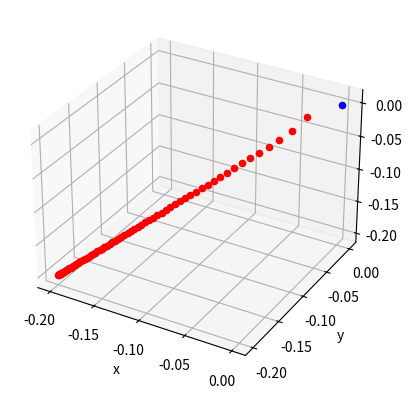

Recreate this plot in Python.
import math
import matplotlib.pyplot as plt
import numpy as np

fig = plt.figure()
ax = fig.add_subplot(111, projection='3d')
ax.set_xlabel('x')
ax.set_ylabel('y')
ax.set_zlabel('z')

# u = np.linspace(0, 2 * np.pi, 100)
# v = np.linspace(0, np.pi, 100)
# x = 0.3 * np.outer(np.cos(u), np.sin(v))
# y = 0.3 * np.outer(np.sin(u), np.sin(v))
# z = 0.3 * np.outer(np.ones(np.size(u)), np.cos(v))
# ax.plot_surface(x, y, z,  rstride=4, cstride=4, color='b', linewidth=0, alpha=0.5)

k = 9e+9
Q = 7e-2
q = 1e-3
m = 1e-3
V0 = 10000
dt = 5e-8

angleA = 30
angleB = 45
alpha = angleA * math.pi / 180
beta = angleB * math.pi / 180
x = -0.2
y = -0.2
z = -0.2
t = 0
Vx = V0*math.cos(alpha)*math.cos(beta)
Vy = V0*math.sin(alpha)*math.cos(beta)
Vz = V0*math.sin(beta)

for i in range(100):
    Ax = k * Q * q / x ** 2 / m
    Ay = k * Q * q / y ** 2 / m
    Az = k * Q * q / z ** 2 / m
    Vx += Ax * dt
    Vy += Ay * dt
    Vz += Az * dt
    x += (Vx * dt + Ax * dt ** 2 / 2)
    y += (Vy * dt + Ay * dt ** 2 / 2)
    z += (Vz * dt + Az * dt ** 2 / 2)
    print(Ax, Ay, Az, Vx, Vy, Vz, x, y, z)
    ax.scatter([x], [y], [z], c='red')
    if math.sqrt(x**2+y**2+z**2)<0.05:
        break

ax.scatter(0, 0, 0, c='blue')
plt.show()
